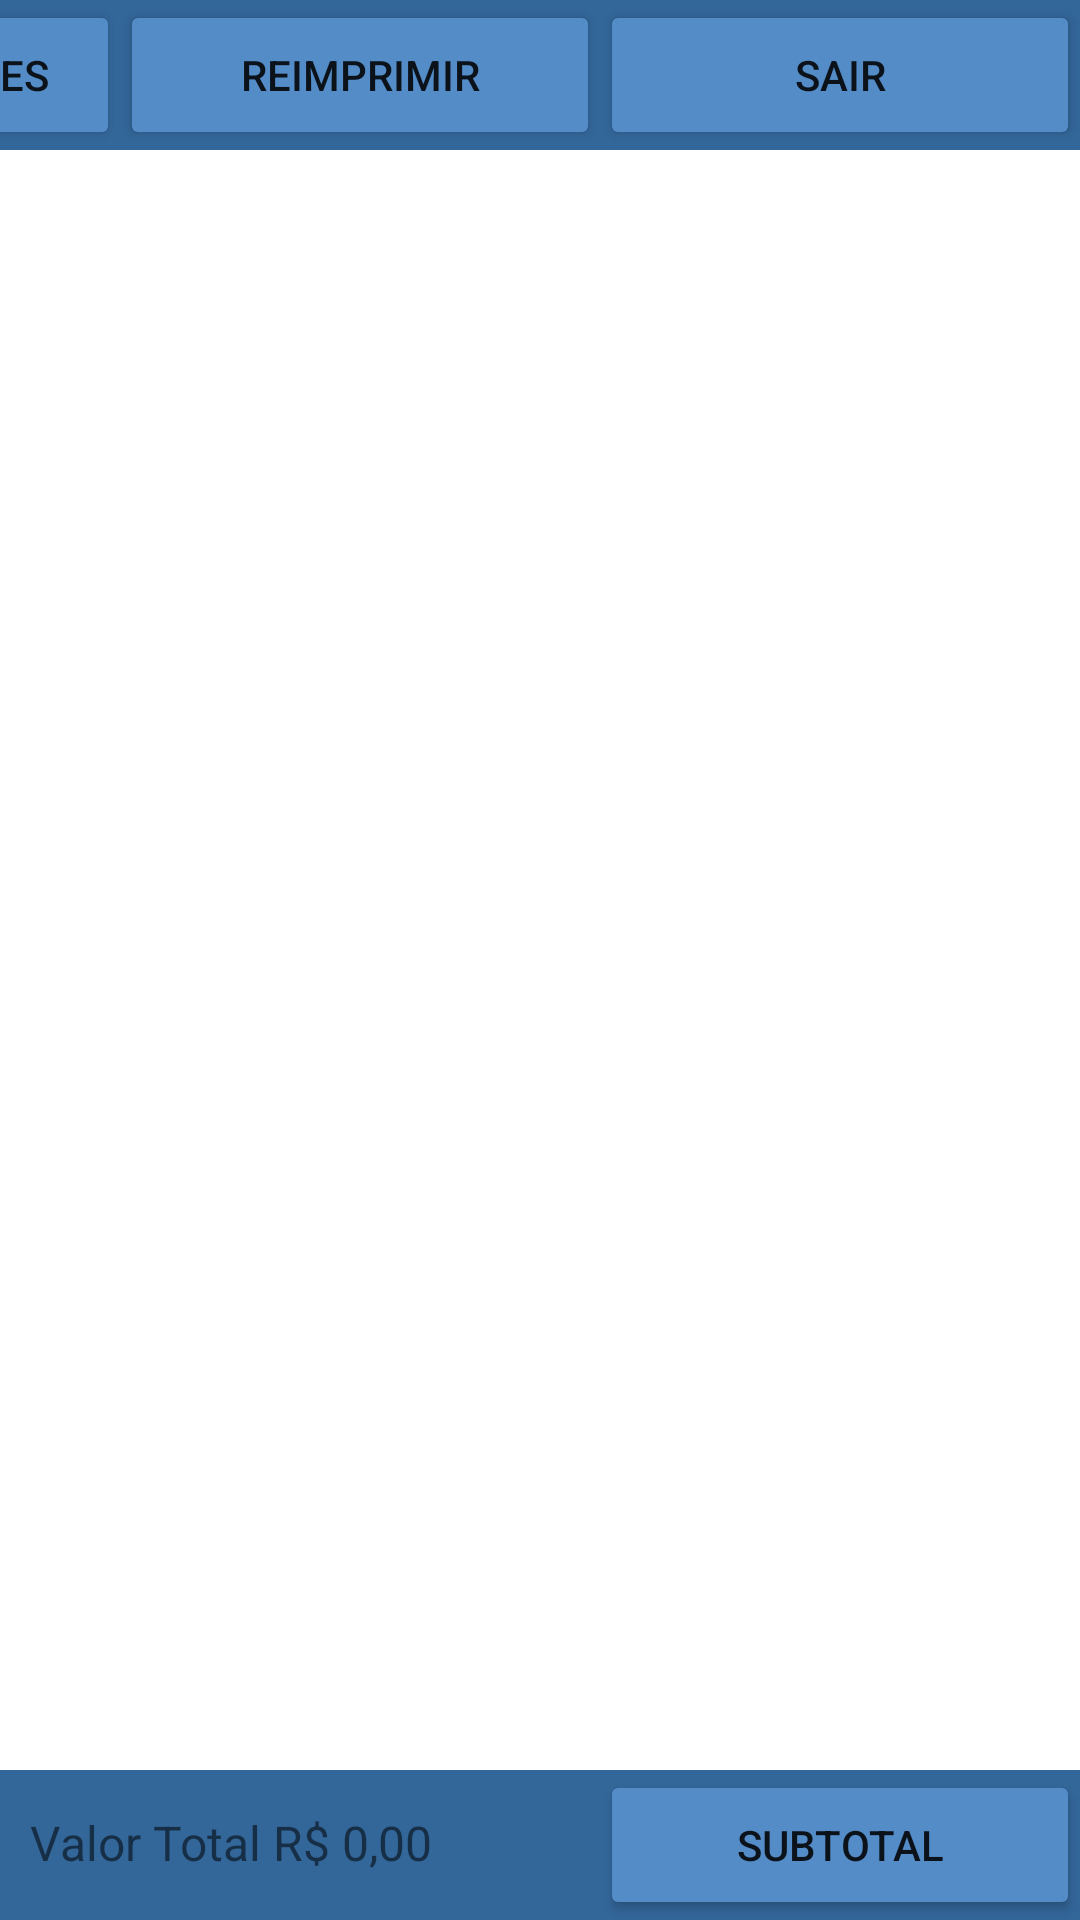

Here is an Android app screen rendered from its layout file. Give the layout XML and the strings, colors and styles it references.
<!-- AndroidManifest.xml: application theme Theme.Sistema_venda -->
<!-- res/layout/tela_venda.xml -->
<?xml version="1.0" encoding="utf-8"?>
<androidx.constraintlayout.widget.ConstraintLayout xmlns:android="http://schemas.android.com/apk/res/android"
    xmlns:app="http://schemas.android.com/apk/res-auto"
    xmlns:tools="http://schemas.android.com/tools"
    android:layout_width="match_parent"
    android:layout_height="match_parent"
    android:layout_margin="0dp"
    android:padding="0dp"
    tools:ignore="MissingPrefix">

    
    <LinearLayout
        android:id="@+id/top_menu"
        android:layout_width="0dp"
        android:layout_height="50dp"
        android:layout_margin="0dp"
        android:background="@color/azul_principal"
        android:gravity="end"
        android:orientation="horizontal"
        android:padding="0dp"
        app:layout_constraintEnd_toEndOf="parent"
        app:layout_constraintStart_toStartOf="parent"
        app:layout_constraintTop_toTopOf="parent">

        <Button
            android:id="@+id/botaoConfiguracoes"
            android:layout_width="160dp"
            android:layout_height="match_parent"
            android:layout_margin="0dp"
            android:backgroundTint="@color/azul_claro"
            android:onClick="funcao_sair"
            android:padding="0dp"
            android:insetTop="0dp"
            android:insetBottom="0dp"
            android:text="Configuracoes"
            app:cornerRadius="0dp" />

        <Button
            android:id="@+id/botaoReimprimir"
            android:layout_width="160dp"
            android:layout_height="match_parent"
            android:layout_margin="0dp"
            android:backgroundTint="@color/azul_claro"
            android:onClick="funcao_sair"
            android:padding="0dp"
            android:insetTop="0dp"
            android:insetBottom="0dp"
            android:text="Reimprimir"
            app:cornerRadius="0dp" />

        <Button
            android:id="@+id/botaoSair"
            android:layout_width="160dp"
            android:layout_height="match_parent"
            android:backgroundTint="@color/azul_claro"
            android:elevation="0dp"
            android:insetTop="0dp"
            android:insetBottom="0dp"
            android:onClick="funcao_sair"
            android:text="Sair"
            app:cornerRadius="0dp"/>

    </LinearLayout>

    
    <ScrollView
        android:id="@+id/listaItensVenda"
        android:layout_width="match_parent"
        android:layout_height="0dp"
        app:layout_constraintTop_toBottomOf="@id/top_menu"
        app:layout_constraintBottom_toTopOf="@id/footer">
        <LinearLayout
            android:id="@+id/itensVenda"
            android:orientation="vertical"
            android:layout_width="match_parent"
            android:layout_height="wrap_content"
            android:paddingStart="5dp"
            android:paddingTop="5dp"
            android:paddingEnd="5dp"
            android:paddingBottom="5dp">
        </LinearLayout>
    </ScrollView>

    <LinearLayout
        android:id="@+id/footer"
        android:layout_width="0dp"
        android:layout_height="50dp"
        android:background="@color/azul_principal"
        android:orientation="horizontal"
        android:padding="0dp"
        android:paddingStart="10dp"
        app:layout_constraintBottom_toBottomOf="parent"
        app:layout_constraintEnd_toEndOf="parent"
        app:layout_constraintStart_toStartOf="parent">

        <TextView
            android:id="@+id/total_text"
            android:layout_width="0dp"
            android:layout_height="wrap_content"
            android:layout_weight="1"
            android:gravity="center_vertical"
            android:text="Valor Total R$ 0,00"
            android:textSize="16sp" />

        <Button
            android:id="@+id/botaoSubtotal"
            android:layout_width="160dp"
            android:layout_height="50dp"
            android:backgroundTint="@color/azul_claro"
            android:onClick="funcao_subtotal"
            android:padding="0dp"
            android:insetTop="0dp"
            android:insetBottom="0dp"
            android:text="Subtotal"
            app:cornerRadius="0dp" />

    </LinearLayout>
</androidx.constraintlayout.widget.ConstraintLayout>
<!-- resources referenced by this layout -->
<resources>
  <color name="azul_claro">#538cc6</color>
  <color name="azul_principal">#336699</color>
  <style name="Theme.Sistema_venda" parent="Theme.MaterialComponents.DayNight.DarkActionBar">
          
          <item name="colorPrimary">@color/azul_principal</item>
          <item name="colorPrimaryVariant">@color/azul_escuro</item>
          <item name="colorOnPrimary">@color/white</item>
          
          <item name="colorSecondary">@color/azul_principal</item>
          <item name="colorSecondaryVariant">@color/azul_escuro</item>
          <item name="colorOnSecondary">@color/black</item>
          
          <item name="android:statusBarColor">?attr/colorPrimaryVariant</item>
          
      </style>
  <color name="azul_escuro">#204060</color>
  <color name="white">#FFFFFFFF</color>
  <color name="black">#FF000000</color>
</resources>
